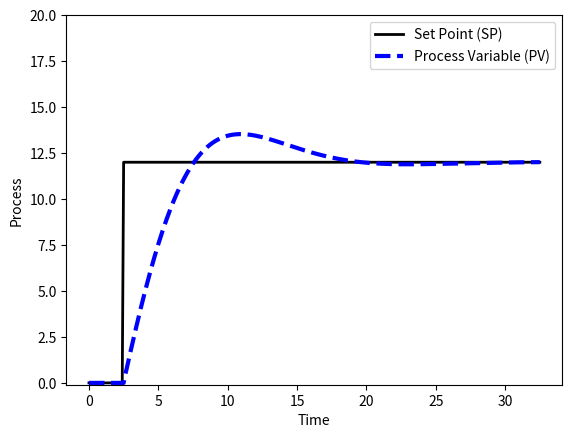

Source code (Python):
# -*- coding: utf-8 -*-
"""
Created on Wed May 26 17:27:33 2021

[redacted]
"""
import numpy as np
import matplotlib.pyplot as plt
from scipy.integrate import odeint

# process model
Kp = 2.0
taup = 5.0
def process(y,t,u,Kp,taup):
    # Kp = process gain
    # taup = process time constant
    dydt = -y/taup + Kp/taup * u
    return dydt

# specify number of steps
ns = 325
# define time points
t = np.linspace(0,ns/10,ns+1)
delta_t = t[1]-t[0]

# storage for recording values
op = np.zeros(ns+1)  # controller output
pv = np.zeros(ns+1)  # process variable
e = np.zeros(ns+1)   # error
ie = np.zeros(ns+1)  # integral of the error
dpv = np.zeros(ns+1) # derivative of the pv
P = np.zeros(ns+1)   # proportional
I = np.zeros(ns+1)   # integral
D = np.zeros(ns+1)   # derivative
sp = np.zeros(ns+1)  # set point
sp[25:] = 12

# PID (starting point)
Kc = 1.0/Kp
tauI = taup
tauD = 0.0

# PID (tuning)
Kc = Kc * 2
tauI = tauI / 2
tauD = 1.0

# Upper and Lower limits on OP
op_hi = 10.0
op_lo = 0.0

# loop through time steps    
for i in range(0,ns):
    e[i] = sp[i] - pv[i]
    if i >= 1:  # calculate starting on second cycle
        dpv[i] = (pv[i]-pv[i-1])/delta_t
        ie[i] = ie[i-1] + e[i] * delta_t
    P[i] = Kc * e[i]
    I[i] = Kc/tauI * ie[i]
    D[i] = - Kc * tauD * dpv[i]
    op[i] = op[0] + P[i] + I[i] + D[i]
    if op[i] > op_hi:  # check upper limit
        op[i] = op_hi
        ie[i] = ie[i] - e[i] * delta_t # anti-reset windup
    if op[i] < op_lo:  # check lower limit
        op[i] = op_lo
        ie[i] = ie[i] - e[i] * delta_t # anti-reset windup
    y = odeint(process,pv[i],[0,delta_t],args=(op[i],Kp,taup))
    pv[i+1] = y[-1]
op[ns] = op[ns-1]
ie[ns] = ie[ns-1]
P[ns] = P[ns-1]
I[ns] = I[ns-1]
D[ns] = D[ns-1]

# plot results
plt.figure(1)

plt.plot(t,sp,'k-',linewidth=2)
plt.plot(t,pv,'b--',linewidth=3)
plt.legend(['Set Point (SP)','Process Variable (PV)'],loc='best')
plt.ylabel('Process')
plt.ylim([-0.1,20])
plt.xlabel('Time')
plt.show()